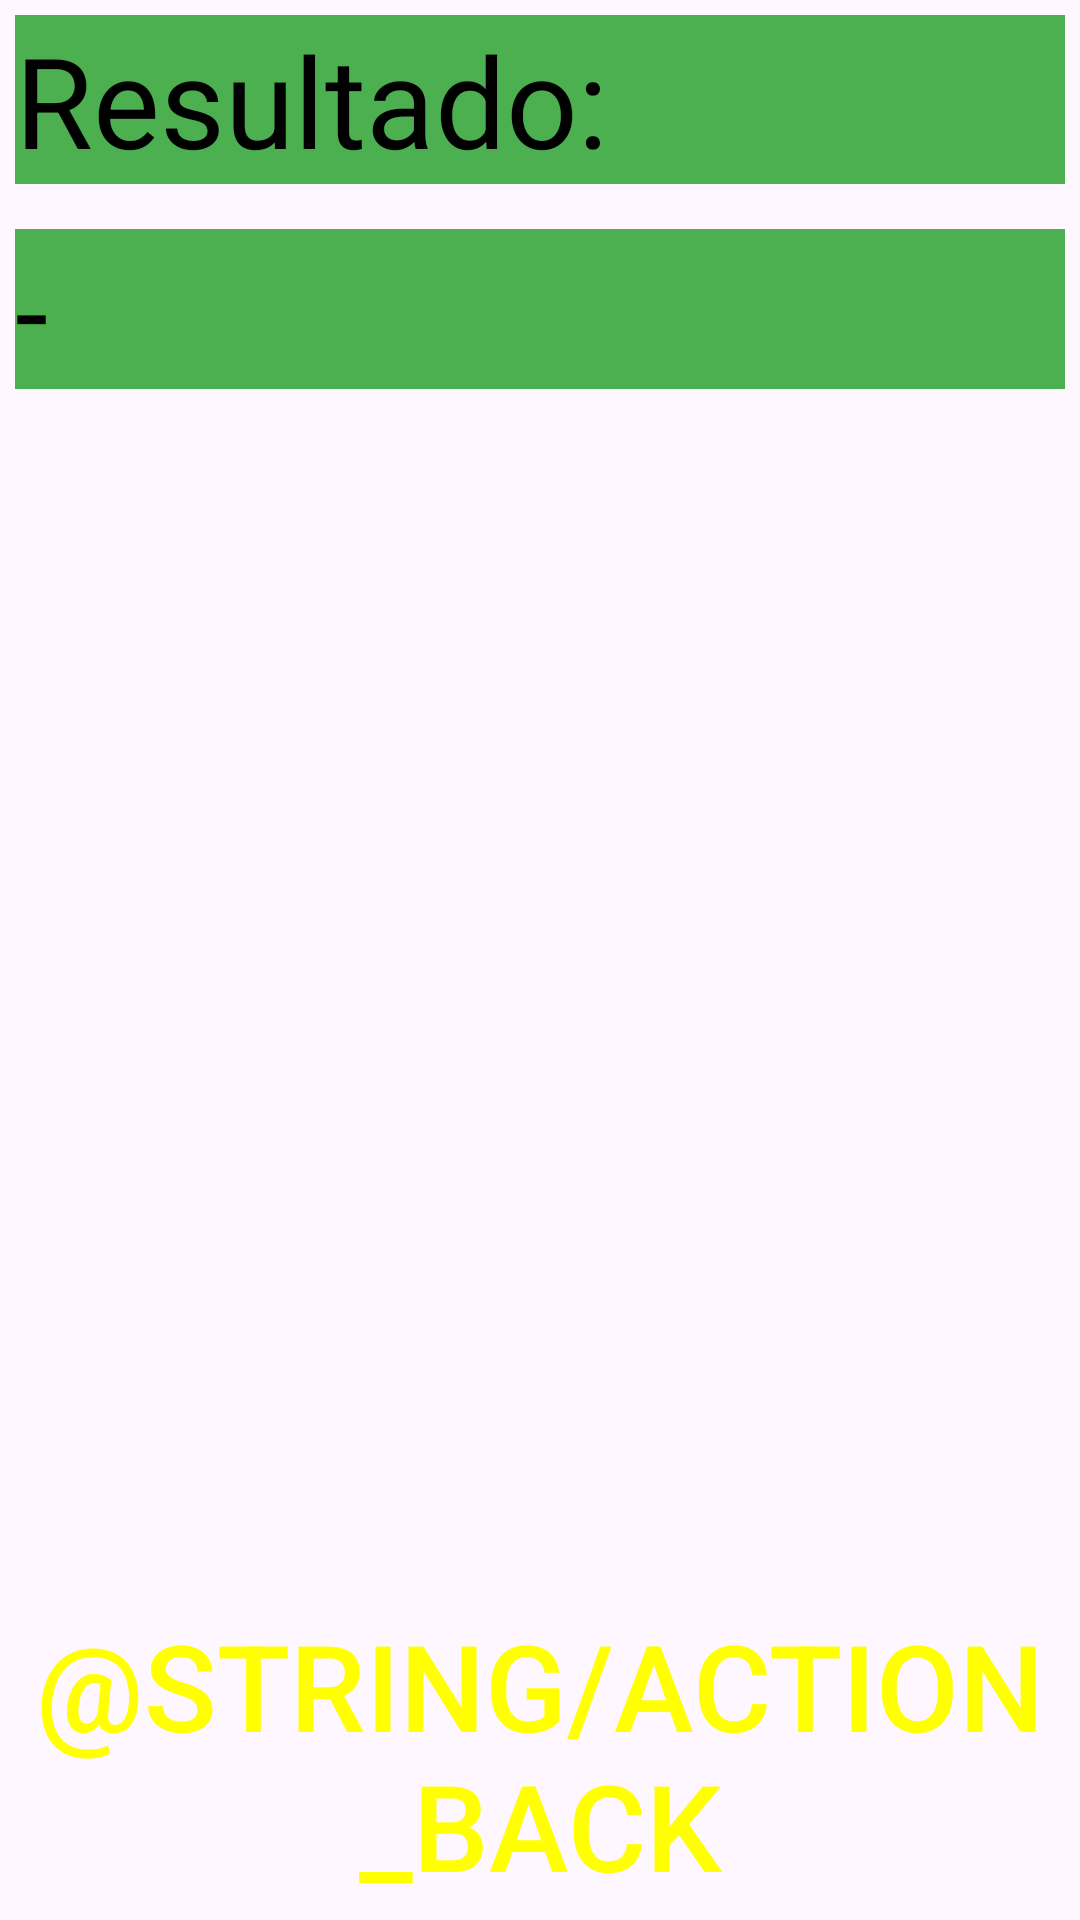

Here is an Android app screen rendered from its layout file. Give the layout XML and the strings, colors and styles it references.
<!-- AndroidManifest.xml: application theme Theme.AssistingEye -->
<!-- res/layout/activity_detection_result.xml -->
<?xml version="1.0" encoding="utf-8"?>
<androidx.constraintlayout.widget.ConstraintLayout xmlns:android="http://schemas.android.com/apk/res/android"
    xmlns:app="http://schemas.android.com/apk/res-auto"
    xmlns:tools="http://schemas.android.com/tools"
    android:id="@+id/main"
    android:layout_width="match_parent"
    android:layout_height="match_parent"
    tools:context=".ui.DetectionResultActivity">

    <TextView
        android:id="@+id/TitleTV"
        style="@style/HighContrastText"
        android:text="Resultado:"
        android:textSize="42dp"
        app:layout_constraintStart_toStartOf="parent"
        app:layout_constraintEnd_toEndOf="parent"
        app:layout_constraintTop_toTopOf="parent" />

    <ScrollView
        android:layout_width="match_parent"
        android:layout_height="0dp"
        android:layout_marginTop="10dp"
        android:layout_marginBottom="10dp"
        app:layout_constraintTop_toBottomOf="@+id/TitleTV"
        app:layout_constraintStart_toStartOf="parent"
        app:layout_constraintEnd_toEndOf="parent"
        app:layout_constraintBottom_toTopOf="@id/backBt">

        <TextView
            android:id="@+id/resultTextTV"
            style="@style/HighContrastText"
            android:text="-" />
    </ScrollView>

    <android.widget.Button
        android:id="@+id/backBt"
        style="@style/HighContrastButton"
        android:text="@string/action_back"
        app:layout_constraintBottom_toBottomOf="parent"
        app:layout_constraintStart_toStartOf="parent"
        app:layout_constraintEnd_toEndOf="parent"/>

</androidx.constraintlayout.widget.ConstraintLayout>
<!-- resources referenced by this layout -->
<resources>
  <string name="action_back">Back</string>
  <style name="HighContrastButton" parent="Widget.AppCompat.Button">
          <item name="android:layout_width">match_parent</item>
          <item name="android:layout_height">wrap_content</item>
          <item name="android:textSize">40sp</item>
          <item name="android:textColor">@color/yellow</item>
          <item name="android:background">@drawable/rectangular_button_background</item>
          <item name="android:layout_margin">5dp</item>
      </style>
  <style name="HighContrastText" parent="Widget.AppCompat.TextView">
          <item name="android:layout_width">match_parent</item>
          <item name="android:layout_height">0dp</item>
          <item name="android:textSize">40sp</item>
          <item name="android:textColor">@color/black</item>
          <item name="android:background">@color/green</item>
          <item name="android:layout_margin">5dp</item>
      </style>
  <style name="Theme.AssistingEye" parent="Base.Theme.AssistingEye" />
  <color name="yellow">#FFFF00</color>
  <color name="black">#FF000000</color>
  <color name="green">#4CAF50</color>
  <style name="Base.Theme.AssistingEye" parent="Theme.Material3.Light.NoActionBar">
          
          
          <item name="android:forceDarkAllowed" tools:targetApi="Q">false</item>
      </style>
</resources>
